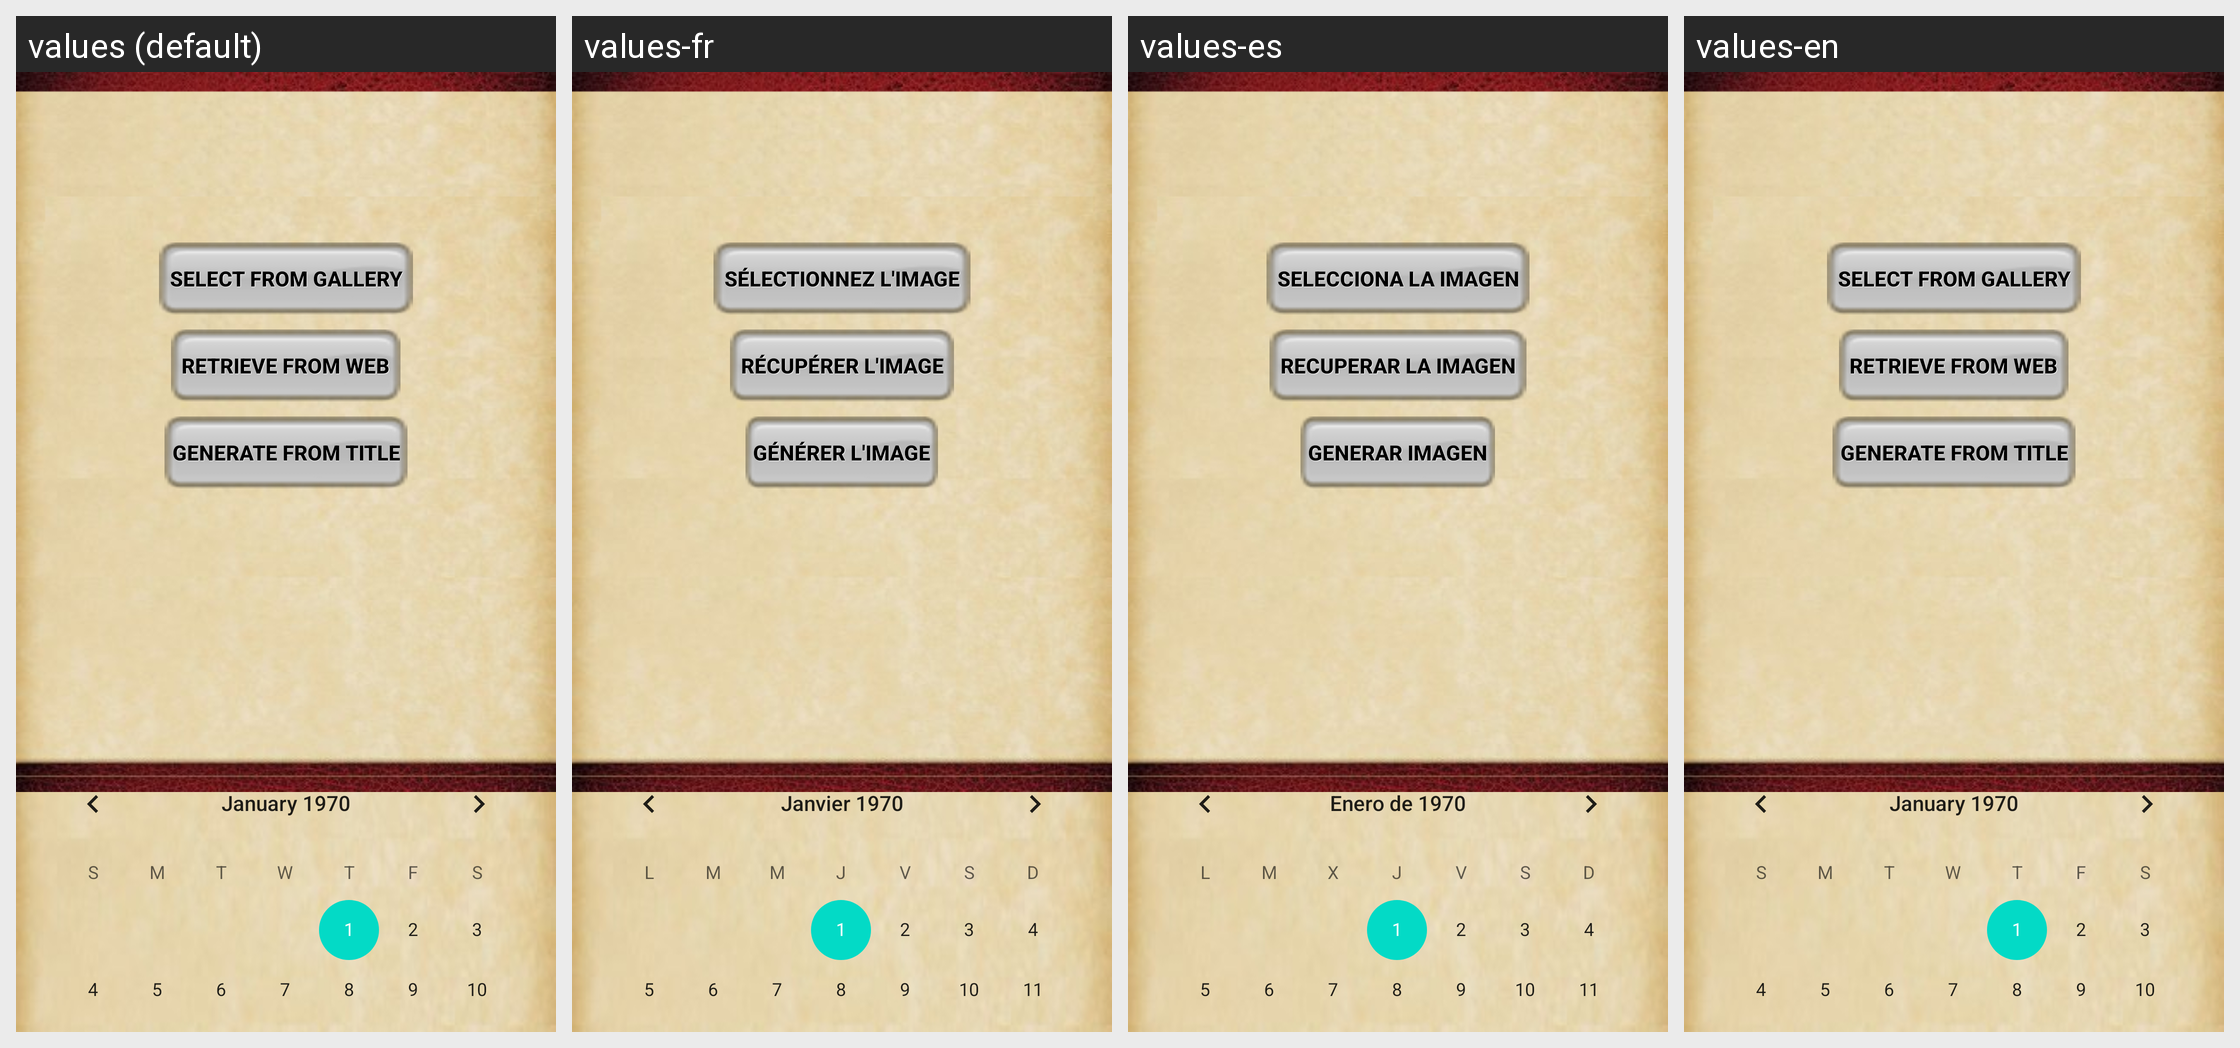

Translations of the strings shown on this Android screen, per locale in the grid:
Android screen res/layout/bookform.xml rendered under 4 locales, left to right: values (default), values-fr, values-es, values-en. Device: Nexus 5 (rendered at 1080×1920; each locale shown at half size, 540×960, under a caption strip naming it); theme Theme.MaterialComponents.DayNight.NoActionBar.
Other locales in the repository, not shown: values-de.
Strings drawn on this screen, with the default value and each locale's value (text and hints the layout hard-codes, and strings that could not be matched under every locale, appear in the picture but are not listed):

labelTitle
  values: Title
  values-fr: Titre
  values-es: Título
  values-en: Title

labelSubtitle
  values: Subtitle
  values-fr: Sous-titre
  values-es: Subtítulo
  values-en: Subtitle

labelIsbn10
  values: ISBN 10
  values-fr: ISBN 10
  values-es: ISBN 10
  values-en: ISBN 10

labelIsbn13
  values: ISBN 13
  values-fr: ISBN 13
  values-es: ISBN 13
  values-en: ISBN 13

labelAuthors
  values: Author(s) (comma separated)
  values-fr: Auteur(s) (séparées par des virgules)
  values-es: Autor(s) (separados por comas)
  values-en: Author(s) (comma separated)

labelSubject
  values: Subject
  values-fr: Sujet
  values-es: Tema
  values-en: Subject

labelPublisher
  values: Publisher
  values-fr: Éditeur
  values-es: Editor
  values-en: Publisher

labelDatepub
  values: Publication date
  values-fr: Date de publication
  values-es: Fecha de publicación
  values-en: Publication date

btnSelectImage
  values: Select from gallery
  values-fr: Sélectionnez l'image
  values-es: Selecciona la imagen
  values-en: Select from gallery

btnRetrieveImage
  values: Retrieve from web
  values-fr: Récupérer l'image
  values-es: Recuperar la imagen
  values-en: Retrieve from web

btnGenerateImage
  values: Generate from title
  values-fr: Générer l'image
  values-es: Generar imagen
  values-en: Generate from title
